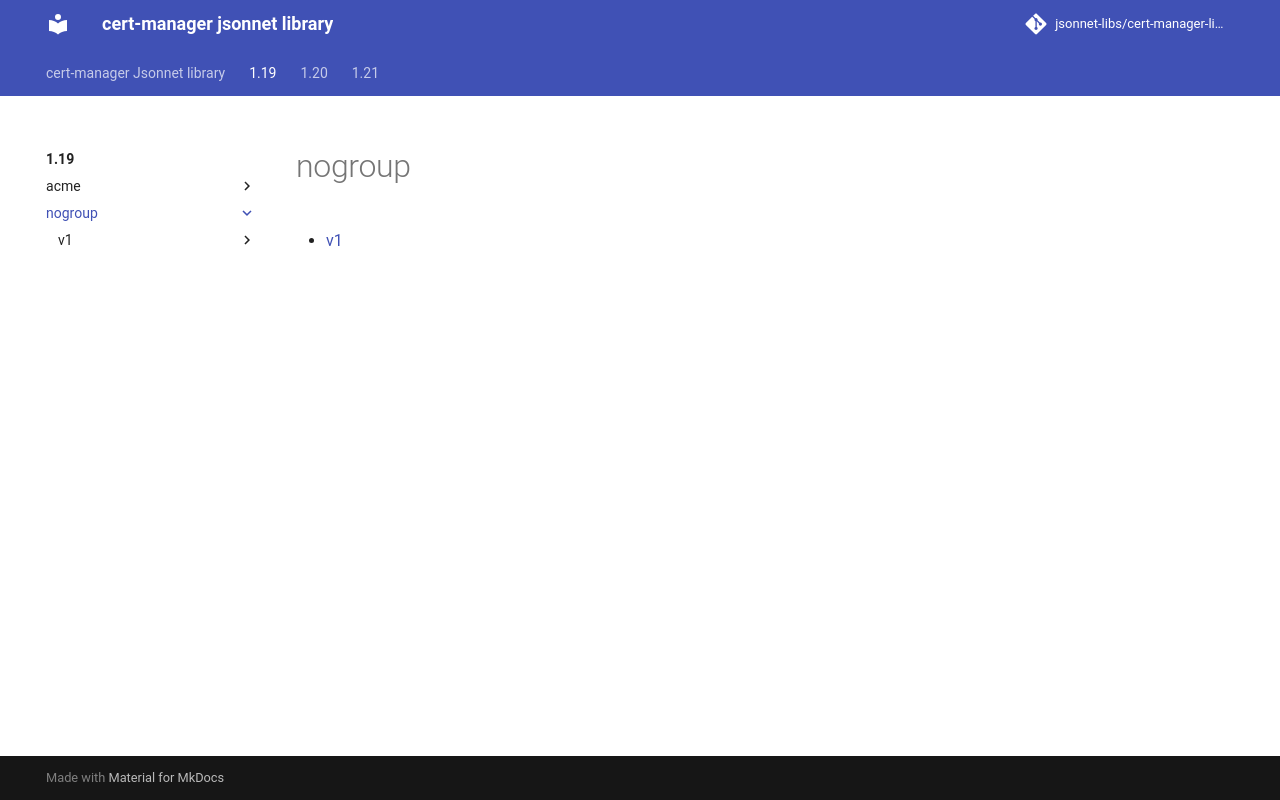

repository: jsonnet-libs/cert-manager-libsonnet · page: 1.19/nogroup/index.html · generator: mkdocs

---
permalink: /1.19/nogroup/
---

# nogroup



* [v1](v1/index.md)
